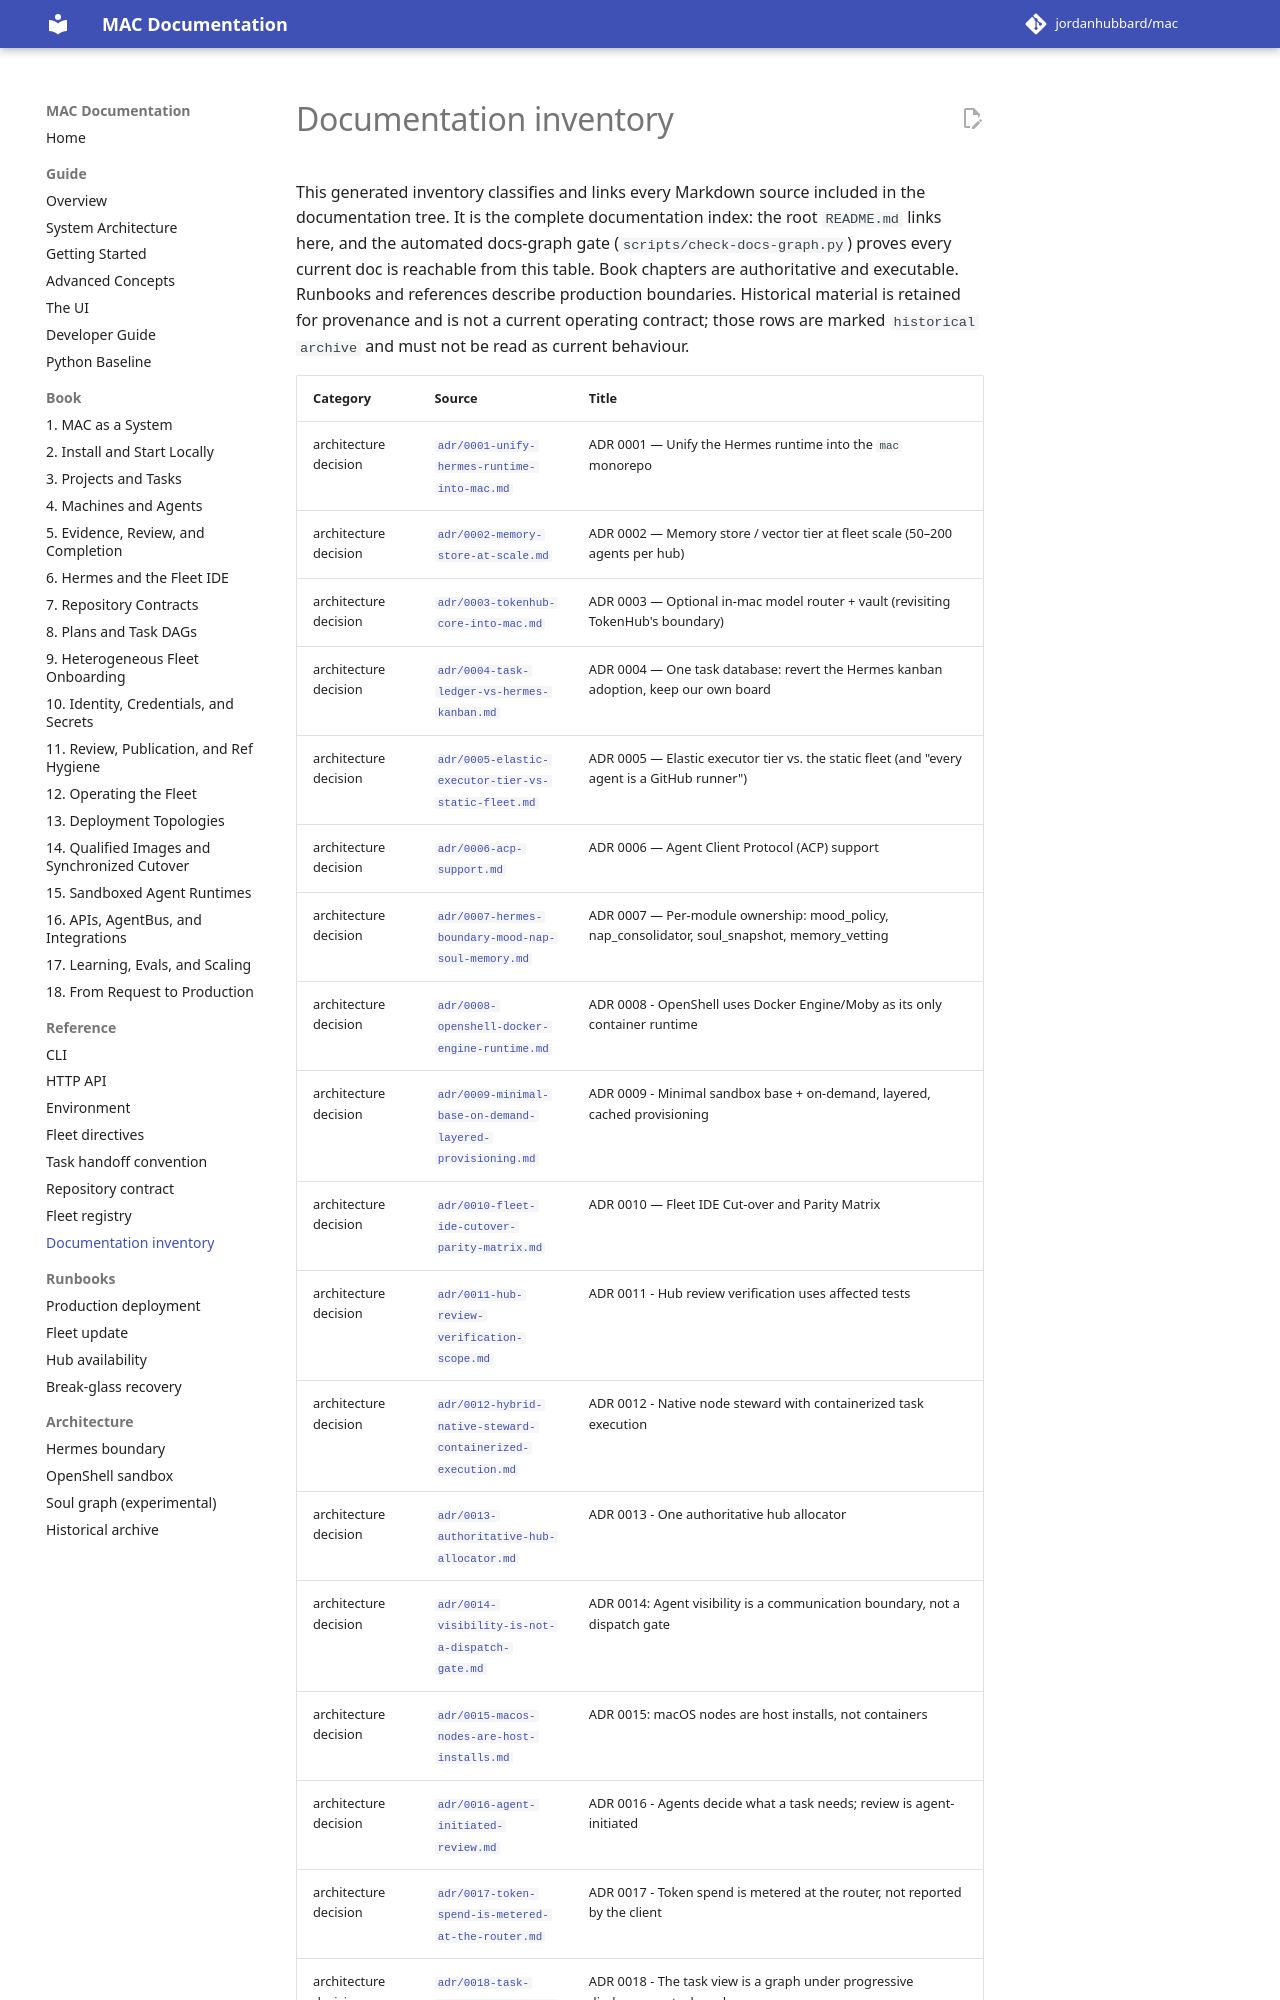

repository: jordanhubbard/mac · page: dev/reference/documentation-inventory/index.html · generator: mkdocs

# Documentation inventory

This generated inventory classifies and links every Markdown source
included in the documentation tree. It is the complete documentation index:
the root `README.md` links here, and the automated docs-graph gate
(`scripts/check-docs-graph.py`) proves every current doc is reachable from
this table. Book chapters are authoritative and executable. Runbooks and
references describe production boundaries. Historical material is retained
for provenance and is not a current operating contract; those rows are
marked `historical archive` and must not be read as current behaviour.
